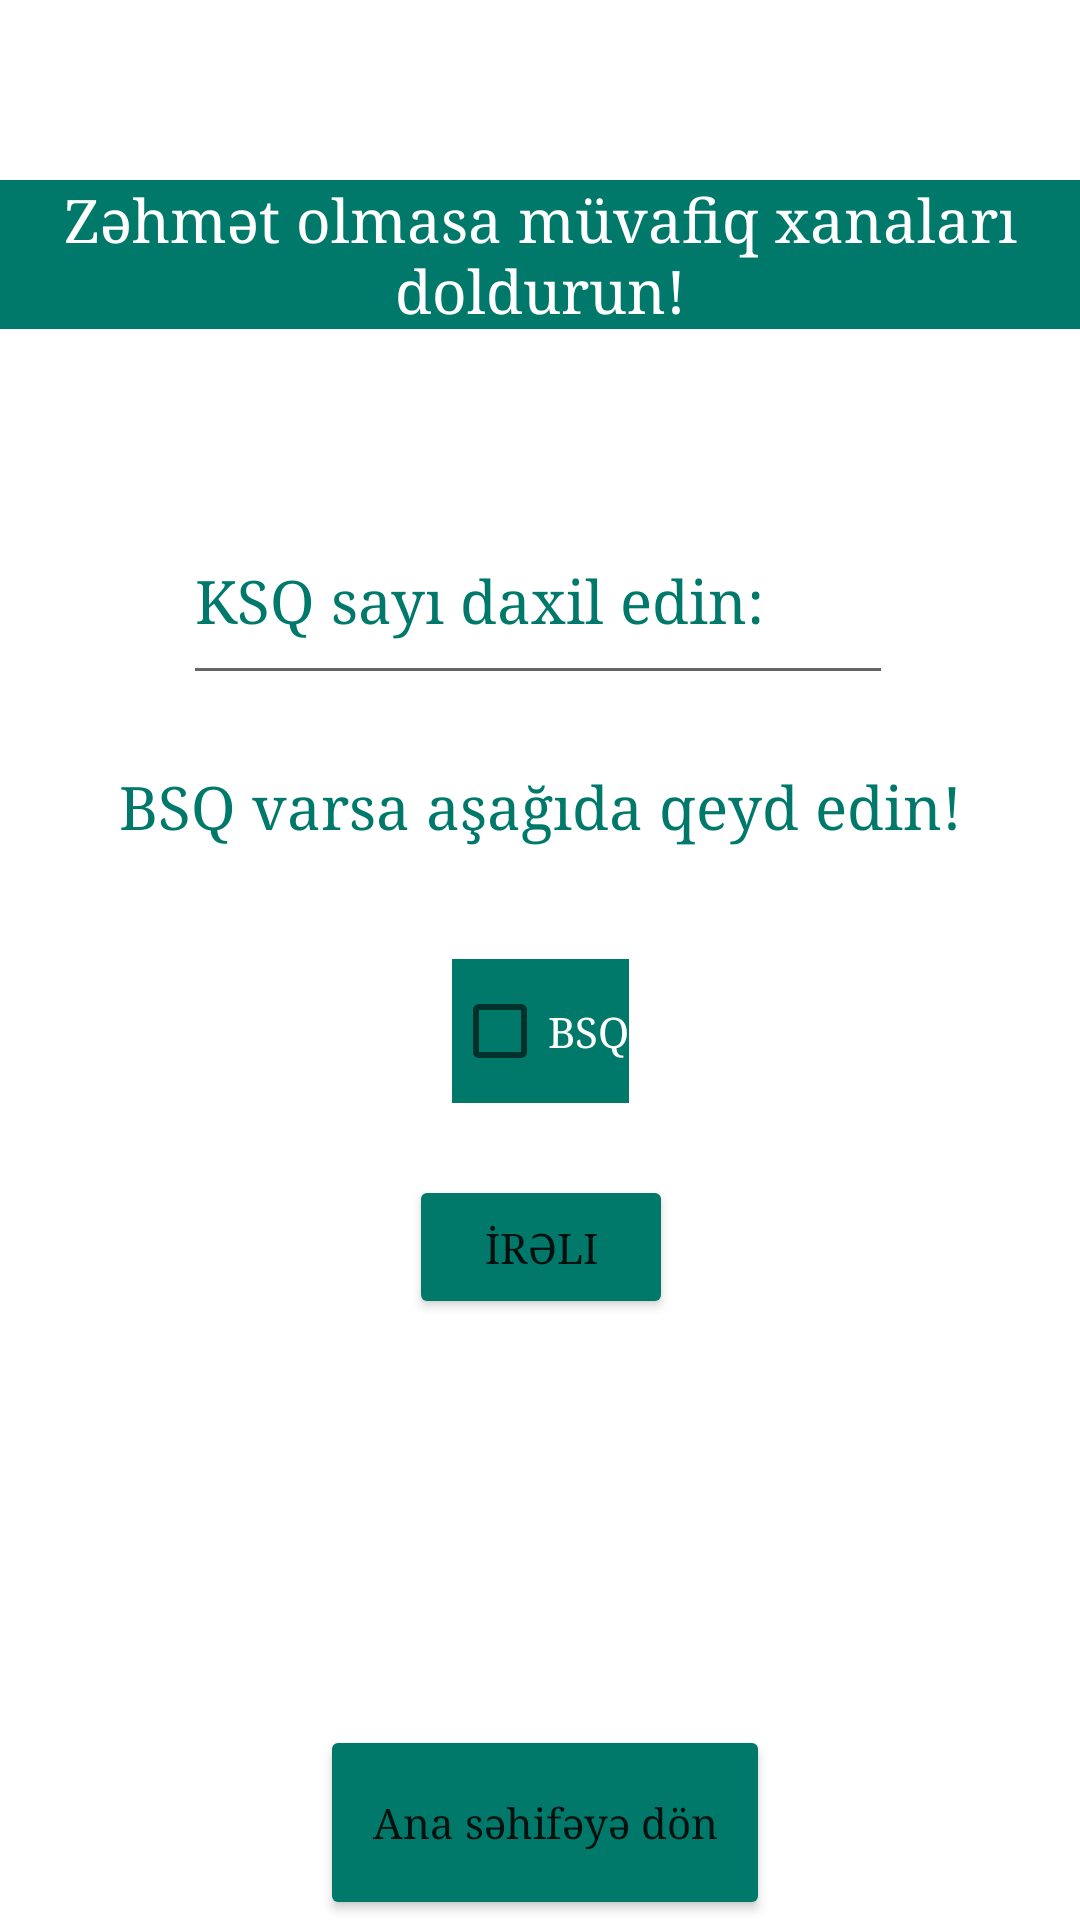

This screen was rendered from an Android layout file. Write that file and the resources it references.
<!-- AndroidManifest.xml: application theme Theme.Illik_ve_yarimillik -->
<!-- res/layout/fragment_yarimillik.xml -->
<?xml version="1.0" encoding="utf-8"?>
<androidx.constraintlayout.widget.ConstraintLayout xmlns:android="http://schemas.android.com/apk/res/android"
    xmlns:app="http://schemas.android.com/apk/res-auto"
    xmlns:tools="http://schemas.android.com/tools"
    android:id="@+id/yarFragment"
    android:layout_width="match_parent"
    android:layout_height="match_parent"
    tools:context=".fragment.YarimillikFragment">

    
    <TextView
        android:id="@+id/textView"
        android:layout_width="0dp"
        android:layout_height="wrap_content"
        android:layout_marginTop="60dp"
        android:background="#00796B"
        android:fontFamily="serif"
        android:text="Zəhmət olmasa müvafiq xanaları doldurun!"
        android:textAlignment="center"
        android:textColor="@color/white"
        android:textSize="20sp"
        app:layout_constraintEnd_toEndOf="parent"
        app:layout_constraintStart_toStartOf="parent"
        app:layout_constraintTop_toTopOf="parent" />

    <Button
        android:id="@+id/geriYarim"
        android:layout_width="150dp"
        android:layout_height="65dp"
        android:backgroundTint="#00796B"
        android:fontFamily="serif"
        android:text="Ana səhifəyə dön"
        android:textAllCaps="false"
        app:iconTint="#00796B"
        app:layout_constraintBottom_toBottomOf="parent"
        app:layout_constraintEnd_toEndOf="parent"
        app:layout_constraintHorizontal_bias="0.508"
        app:layout_constraintStart_toStartOf="parent" />

    <EditText
        android:id="@+id/ksqSay"
        android:layout_width="wrap_content"
        android:layout_height="66dp"
        android:layout_marginTop="56dp"
        android:ems="10"
        android:fontFamily="serif"
        android:hint="KSQ sayı daxil edin:"
        android:inputType="number"
        android:textColorHint="#00796B"
        android:textSize="20sp"
        app:layout_constraintEnd_toEndOf="parent"
        app:layout_constraintHorizontal_bias="0.495"
        app:layout_constraintStart_toStartOf="parent"
        app:layout_constraintTop_toBottomOf="@+id/textView" />

    <Button
        android:id="@+id/ireli"
        android:layout_width="wrap_content"
        android:layout_height="wrap_content"
        android:layout_marginTop="24dp"
        android:backgroundTint="#00796B"
        android:fontFamily="serif"
        android:text="İrəli"
        app:iconTint="#00796B"
        app:layout_constraintEnd_toEndOf="parent"
        app:layout_constraintHorizontal_bias="0.501"
        app:layout_constraintStart_toStartOf="parent"
        app:layout_constraintTop_toBottomOf="@+id/bsqVar" />

    <CheckBox
        android:id="@+id/bsqVar"
        android:layout_width="wrap_content"
        android:layout_height="wrap_content"
        android:layout_margin="10dp"
        android:layout_marginTop="28dp"
        android:background="#00796B"
        android:fontFamily="serif"
        android:text="BSQ"
        android:textColor="@color/white"
        app:layout_constraintEnd_toEndOf="parent"
        app:layout_constraintStart_toStartOf="parent"
        app:layout_constraintTop_toBottomOf="@+id/textView2" />

    <TextView
        android:id="@+id/textView2"
        android:layout_width="wrap_content"
        android:layout_height="54dp"
        android:layout_marginTop="24dp"
        android:fontFamily="serif"
        android:text="BSQ varsa aşağıda qeyd edin!"
        android:textColor="#00796B"
        android:textSize="20sp"
        app:layout_constraintEnd_toEndOf="parent"
        app:layout_constraintStart_toStartOf="parent"
        app:layout_constraintTop_toBottomOf="@+id/ksqSay" />

</androidx.constraintlayout.widget.ConstraintLayout>
<!-- resources referenced by this layout -->
<resources>
  <color name="white">#FFFFFFFF</color>
  <style name="Theme.Illik_ve_yarimillik" parent="Theme.MaterialComponents.Light.NoActionBar">
          
          <item name="colorPrimary">#ac954d</item>
          <item name="colorPrimaryVariant">#ac954d</item>
          <item name="colorOnPrimary">@color/white</item>
          
          <item name="colorSecondary">@color/teal_200</item>
          <item name="colorSecondaryVariant">@color/teal_700</item>
          <item name="colorOnSecondary">@color/black</item>
          
          <item name="android:statusBarColor">#ac954d</item>
          
      </style>
  <color name="teal_200">#FF03DAC5</color>
  <color name="teal_700">#FF018786</color>
  <color name="black">#FF000000</color>
</resources>
